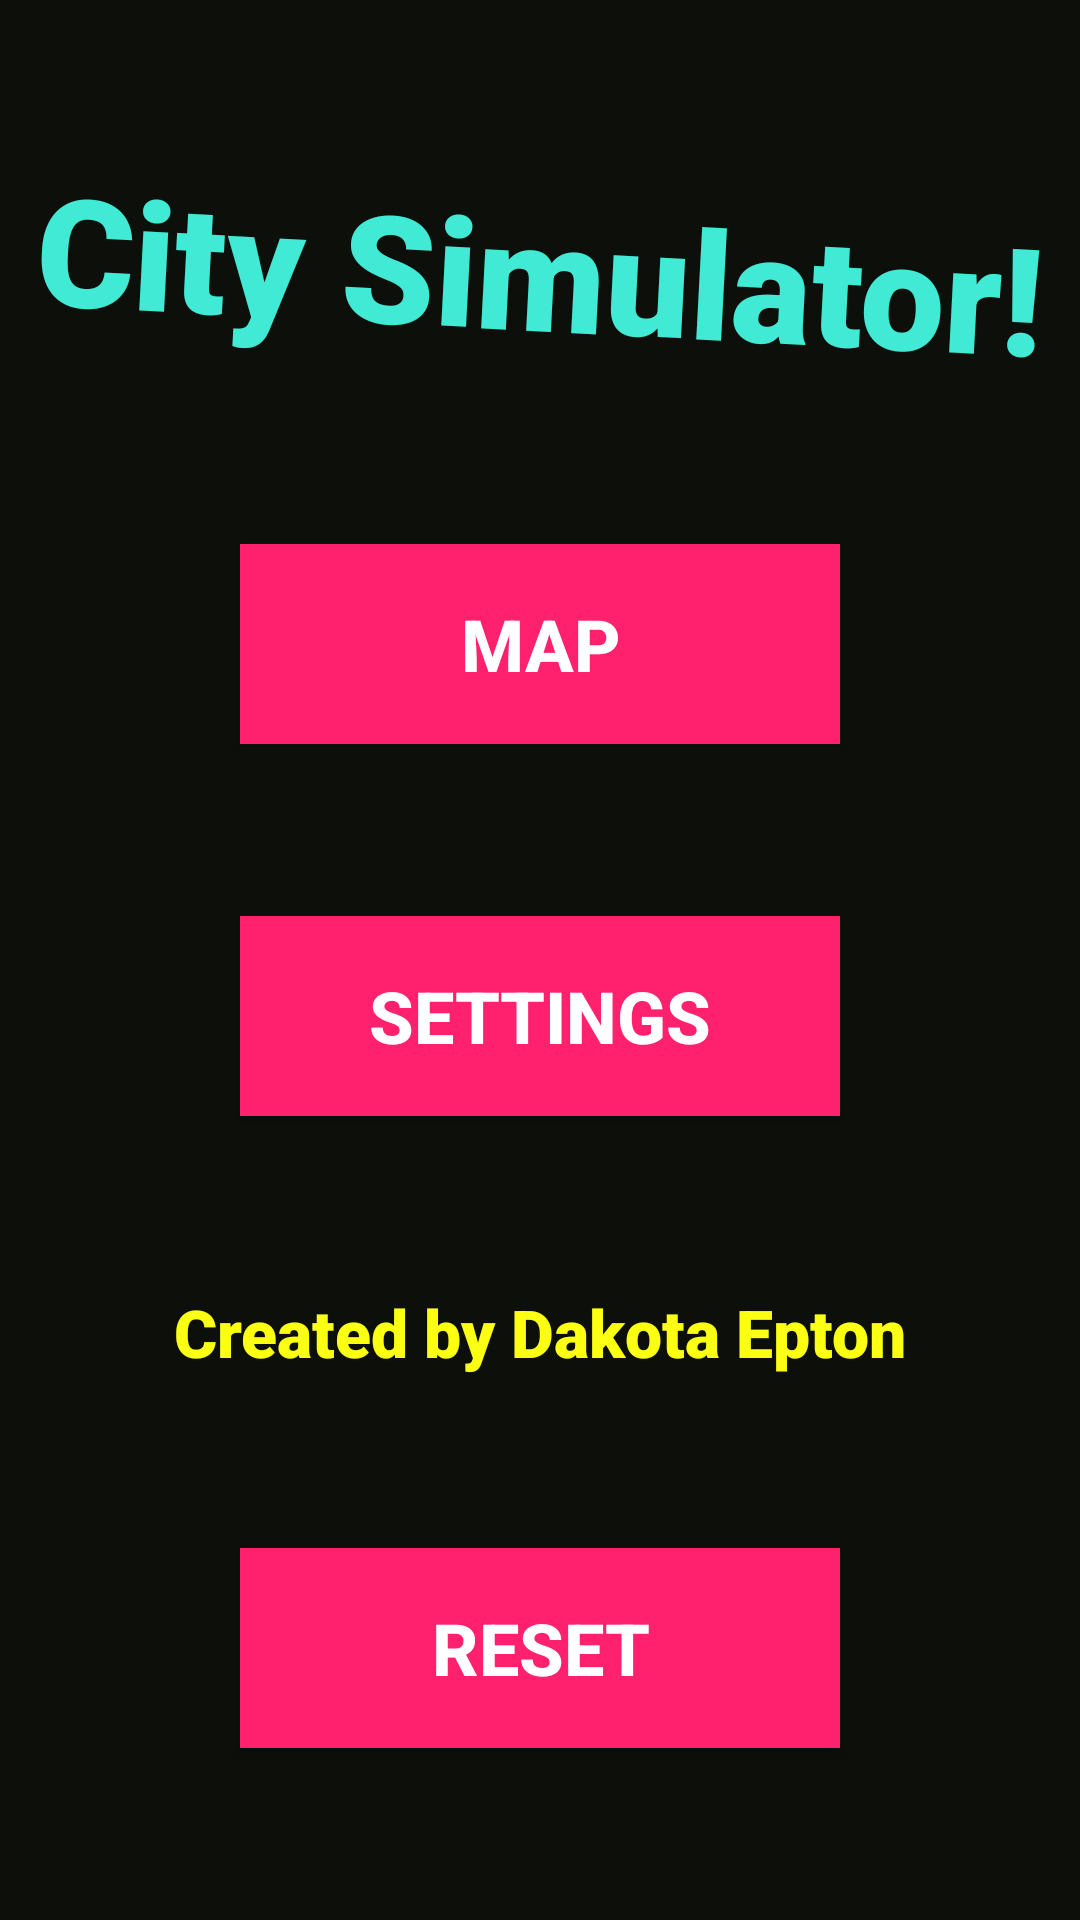

Produce the Android XML layout that renders to this screen, including the resource entries it uses.
<!-- AndroidManifest.xml: application theme AppTheme -->
<!-- res/layout/activity_title.xml -->
<?xml version="1.0" encoding="utf-8"?>
<androidx.constraintlayout.widget.ConstraintLayout xmlns:android="http://schemas.android.com/apk/res/android"
    xmlns:app="http://schemas.android.com/apk/res-auto"
    xmlns:tools="http://schemas.android.com/tools"
    android:layout_width="match_parent"
    android:layout_height="match_parent"
    android:background="@color/myblack"
    tools:context=".activities.TitleActivity">

    <TextView
        android:id="@+id/landingTitle"
        android:layout_width="wrap_content"
        android:layout_height="wrap_content"
        android:fontFamily="sans-serif-black"
        android:rotation="3"
        android:text="City Simulator!"
        android:textColor="@color/myblue"
        android:textSize="50dp"
        app:layout_constraintBottom_toTopOf="@id/mapBtn"
        app:layout_constraintLeft_toLeftOf="parent"
        app:layout_constraintRight_toRightOf="parent"
        app:layout_constraintTop_toTopOf="parent" />

    <Button
        android:id="@+id/mapBtn"
        android:layout_width="600px"
        android:layout_height="200px"
        android:background="@color/mypink"
        android:text="Map"
        android:textColor="@color/white"
        android:textSize="24sp"
        android:textStyle="bold"
        app:layout_constraintBottom_toTopOf="@id/settingBtn"
        app:layout_constraintLeft_toLeftOf="parent"
        app:layout_constraintRight_toRightOf="parent"
        app:layout_constraintTop_toBottomOf="@id/landingTitle" />

    <Button
        android:id="@+id/settingBtn"
        android:layout_width="600px"
        android:layout_height="200px"
        android:background="@color/mypink"
        android:text="Settings"
        android:textColor="@color/white"
        android:textSize="24sp"
        android:textStyle="bold"
        app:layout_constraintBottom_toTopOf="@id/devName"
        app:layout_constraintLeft_toLeftOf="parent"
        app:layout_constraintRight_toRightOf="parent"
        app:layout_constraintTop_toBottomOf="@id/mapBtn" />

    <TextView
        android:id="@+id/devName"
        android:layout_width="wrap_content"
        android:layout_height="wrap_content"
        android:fontFamily="sans-serif-black"
        android:text="Created by Dakota Epton"
        android:textColor="@color/myyellow"
        android:textSize="22dp"
        app:layout_constraintBottom_toTopOf="@id/resetBtn"
        app:layout_constraintLeft_toLeftOf="parent"
        app:layout_constraintRight_toRightOf="parent"
        app:layout_constraintTop_toBottomOf="@id/settingBtn" />

    <Button
        android:id="@+id/resetBtn"
        android:layout_width="600px"
        android:layout_height="200px"
        android:background="@color/mypink"
        android:text="reset"
        android:textColor="@color/white"
        android:textSize="24sp"
        android:textStyle="bold"
        app:layout_constraintBottom_toBottomOf="parent"
        app:layout_constraintLeft_toLeftOf="parent"
        app:layout_constraintRight_toRightOf="parent"
        app:layout_constraintTop_toBottomOf="@id/devName" />

</androidx.constraintlayout.widget.ConstraintLayout>
<!-- resources referenced by this layout -->
<resources>
  <color name="myblack">#0c0f0a</color>
  <color name="myblue">#41ead4</color>
  <color name="mypink">#ff206e</color>
  <color name="myyellow">#fbff12</color>
  <color name="white">#FFFFFFFF</color>
  <style name="AppTheme" parent="Theme.AppCompat.Light.NoActionBar">
          
          <item name="colorPrimary">#000000</item>
          <item name="colorPrimaryDark">#000000</item>
          <item name="colorAccent">#000000</item>
      </style>
</resources>
